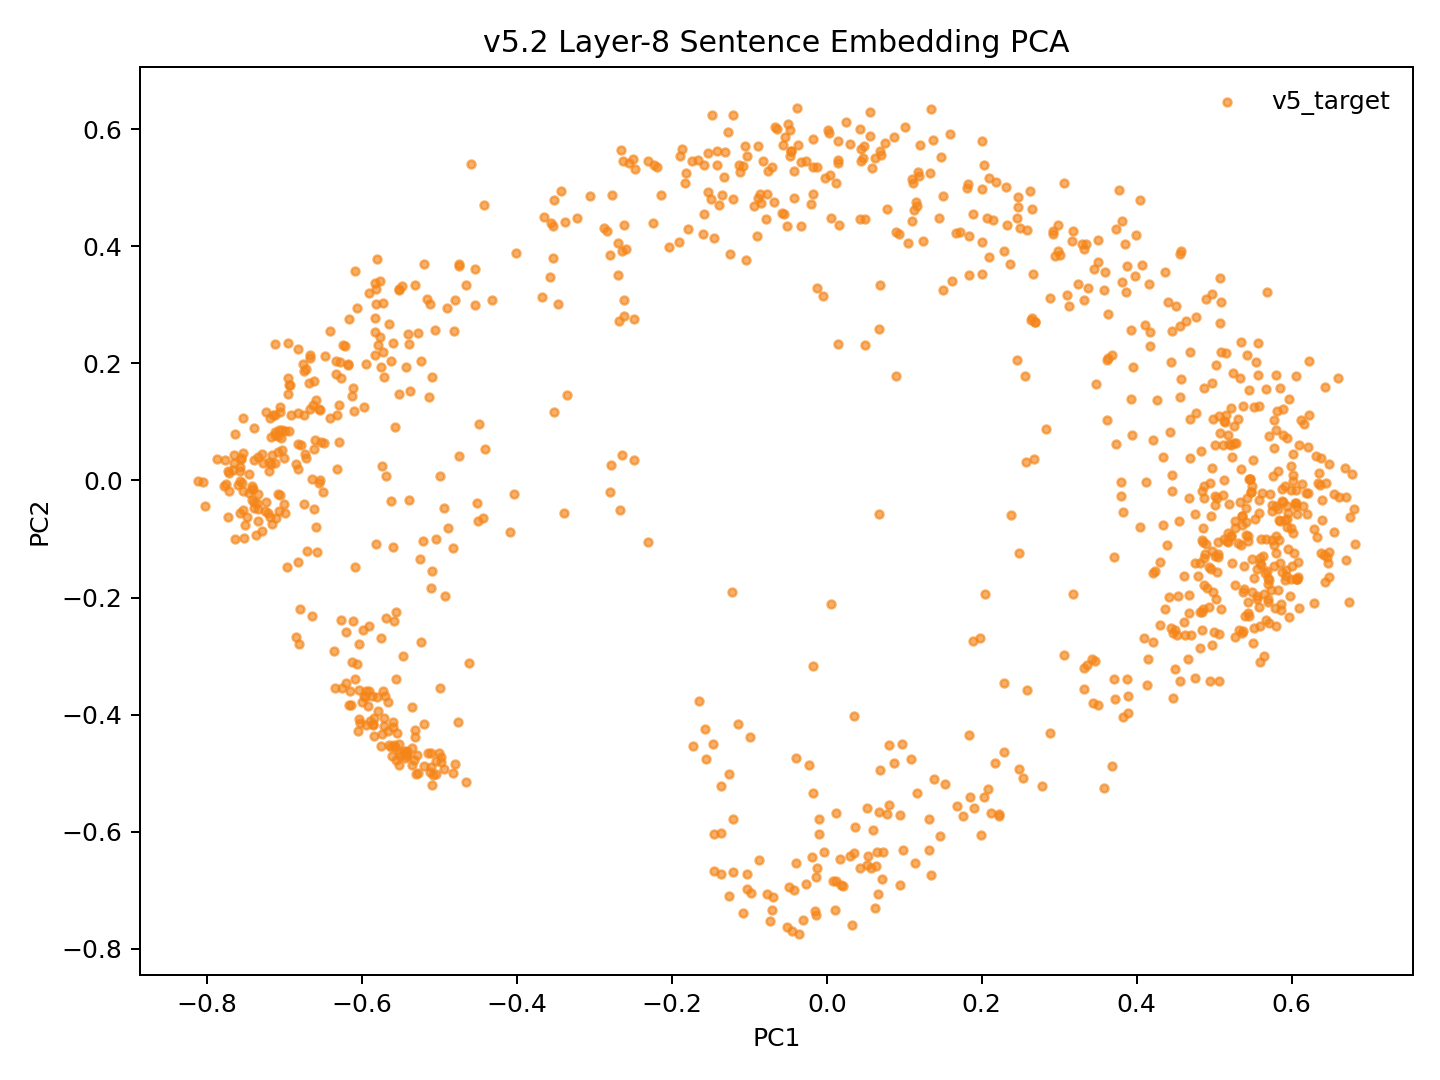

Values plotted in this chart, from the file beside it:
model_key	point_id	language_script	group	x	y	text_preview
v52_random_conv5way_step25000	p0	dtp_Latn	v5_target	0.04237	0.446	Songkuro ginayo lo?
v52_random_conv5way_step25000	p1	eng_Latn	v5_target	0.5344	-0.1111	How big will it be?
v52_random_conv5way_step25000	p2	dtp_Latn	v5_target	0.005524	0.4474	Langad-langadon ku diya!
v52_random_conv5way_step25000	p3	eng_Latn	v5_target	0.4609	-0.2422	My longing for you is killing me!
v52_random_conv5way_step25000	p4	dtp_Latn	v5_target	-0.5314	0.3333	Tuminongkiad oku id solinaid piginawaan …
v52_random_conv5way_step25000	p5	eng_Latn	v5_target	0.4415	-0.1985	I recently broke up with my boyfriend of…
v52_random_conv5way_step25000	p6	dtp_Latn	v5_target	-0.4421	0.4708	Nokoilo' oku papapanau do korita lolobi …
v52_random_conv5way_step25000	p7	eng_Latn	v5_target	0.4498	-0.3213	I've been able to drive for more than tw…
v52_random_conv5way_step25000	p8	dtp_Latn	v5_target	0.3583	0.3259	Luminabus i Tom.
v52_random_conv5way_step25000	p9	eng_Latn	v5_target	0.5578	0.1263	Tom was out.
v52_random_conv5way_step25000	p10	dtp_Latn	v5_target	0.3011	0.3845	Manu oku poposolon di Tom.
v52_random_conv5way_step25000	p11	eng_Latn	v5_target	0.5356	-0.06007	I want to make Tom jealous.
v52_random_conv5way_step25000	p12	dtp_Latn	v5_target	0.04763	0.5711	Orohian ko' do kumaau.
v52_random_conv5way_step25000	p13	eng_Latn	v5_target	0.5754	0.007723	You like swimming.
v52_random_conv5way_step25000	p14	dtp_Latn	v5_target	-0.1213	0.6239	Au kou mangandad no sominggu?
v52_random_conv5way_step25000	p15	eng_Latn	v5_target	0.4674	-0.2269	Couldn't you have just waited a week?
v52_random_conv5way_step25000	p16	dtp_Latn	v5_target	-0.2479	0.5312	Osonong tomod ura tinan nu mantad doho.
v52_random_conv5way_step25000	p17	eng_Latn	v5_target	0.58	-0.2479	You're in better shape than I am.
v52_random_conv5way_step25000	p18	dtp_Latn	v5_target	0.1664	0.4224	Mamadil oku kama dau.
v52_random_conv5way_step25000	p19	eng_Latn	v5_target	0.5601	-0.1438	I'm gonna shoot him.
v52_random_conv5way_step25000	p20	dtp_Latn	v5_target	-0.2777	0.4882	Nokoumbal kou nokorongou diti tangon no?
v52_random_conv5way_step25000	p21	eng_Latn	v5_target	0.4864	-0.1791	Have you heard this story already?
v52_random_conv5way_step25000	p22	dtp_Latn	v5_target	-0.1359	0.4873	Obuli ko' daa lumisok kaka ri?
v52_random_conv5way_step25000	p23	eng_Latn	v5_target	0.5663	-0.09948	Can you keep a secret?
v52_random_conv5way_step25000	p24	dtp_Latn	v5_target	-0.3537	0.3804	Apagon gatang ilo piano nga lobi apagon …
v52_random_conv5way_step25000	p25	eng_Latn	v5_target	0.4657	-0.3056	A piano is expensive, but a car is more …
v52_random_conv5way_step25000	p26	dtp_Latn	v5_target	-0.1454	0.4134	Minsingilo' ko' nangku boros Inggilis?
v52_random_conv5way_step25000	p27	eng_Latn	v5_target	0.4455	-0.01782	Do you study English?
v52_random_conv5way_step25000	p28	dtp_Latn	v5_target	-0.1208	0.4811	Milo' oku daa mokianu kamus nu?
v52_random_conv5way_step25000	p29	eng_Latn	v5_target	0.4208	0.06894	May I borrow your dictionary?
v52_random_conv5way_step25000	p30	dtp_Latn	v5_target	-0.01842	0.5824	Otopot toi maso id jam nu?
v52_random_conv5way_step25000	p31	eng_Latn	v5_target	0.5492	-0.01031	Is your watch correct?
v52_random_conv5way_step25000	p32	dtp_Latn	v5_target	-0.5831	0.3373	Tinantu i pososoriuk nopo tumau sompomog…
v52_random_conv5way_step25000	p33	eng_Latn	v5_target	0.3363	-0.3152	Some scientists predict that the world o…
v52_random_conv5way_step25000	p34	dtp_Latn	v5_target	0.1721	0.4248	Manu ko' do apol?
v52_random_conv5way_step25000	p35	eng_Latn	v5_target	0.5416	-0.04729	Do you like apples?
v52_random_conv5way_step25000	p36	dtp_Latn	v5_target	0.1146	0.4762	Mada oku dii.
v52_random_conv5way_step25000	p37	eng_Latn	v5_target	0.5271	-0.06859	I don't think so.
v52_random_conv5way_step25000	p38	dtp_Latn	v5_target	0.2025	0.5391	Olumis ilo wotik.
v52_random_conv5way_step25000	p39	eng_Latn	v5_target	0.5946	-0.07926	That's a pretty colour.
v52_random_conv5way_step25000	p40	dtp_Latn	v5_target	-0.2504	0.5497	Au oku nokoilo nunu o taakan ku kosodop.
v52_random_conv5way_step25000	p41	eng_Latn	v5_target	0.4983	-0.1914	I can't remember what I ate last night.
v52_random_conv5way_step25000	p42	dtp_Latn	v5_target	-0.2832	0.4263	Nokoumbal ko' minoi hilo'd Paris di gulu…
v52_random_conv5way_step25000	p43	eng_Latn	v5_target	0.4786	-0.1637	Have you ever been to Paris?
v52_random_conv5way_step25000	p44	dtp_Latn	v5_target	-0.2627	0.5452	Kikaraja isido dot oruhai sabaagi do man…
v52_random_conv5way_step25000	p45	eng_Latn	v5_target	0.4306	-0.1397	She got a part-time job as a typist.
v52_random_conv5way_step25000	p46	dtp_Latn	v5_target	-0.454	0.299	Manahak nopo do tunturu tokoro nga onuan…
v52_random_conv5way_step25000	p47	eng_Latn	v5_target	0.382	-0.4035	Give someone the little finger, and he w…
v52_random_conv5way_step25000	p48	dtp_Latn	v5_target	0.1331	0.5258	Muhot oku diya po toruhai kio.
v52_random_conv5way_step25000	p49	eng_Latn	v5_target	0.4856	-0.219	I want to ask you one last favor.
v52_random_conv5way_step25000	p50	dtp_Latn	v5_target	-0.259	0.3961	Ih singa nopo nga wowoyoon hiri'd gowuto…
v52_random_conv5way_step25000	p51	eng_Latn	v5_target	0.4362	-0.2191	The lion is the king of the jungle.
v52_random_conv5way_step25000	p52	dtp_Latn	v5_target	0.04351	0.5453	Au tagal tikit.
v52_random_conv5way_step25000	p53	eng_Latn	v5_target	0.5459	0.002449	No tickets are needed.
v52_random_conv5way_step25000	p54	dtp_Latn	v5_target	-0.2142	0.4876	Au tagal yahai ponongkiboros diolo.
v52_random_conv5way_step25000	p55	eng_Latn	v5_target	0.5441	-0.2272	We don't need to talk to them.
v52_random_conv5way_step25000	p56	dtp_Latn	v5_target	0.1094	0.515	Nunu binoli nu?
v52_random_conv5way_step25000	p57	eng_Latn	v5_target	0.4753	-0.0567	What did you buy?
v52_random_conv5way_step25000	p58	dtp_Latn	v5_target	0.2007	0.4974	Obulou ilo tawan.
v52_random_conv5way_step25000	p59	eng_Latn	v5_target	0.5913	-0.009613	The sky is blue.
... 987 more rows
